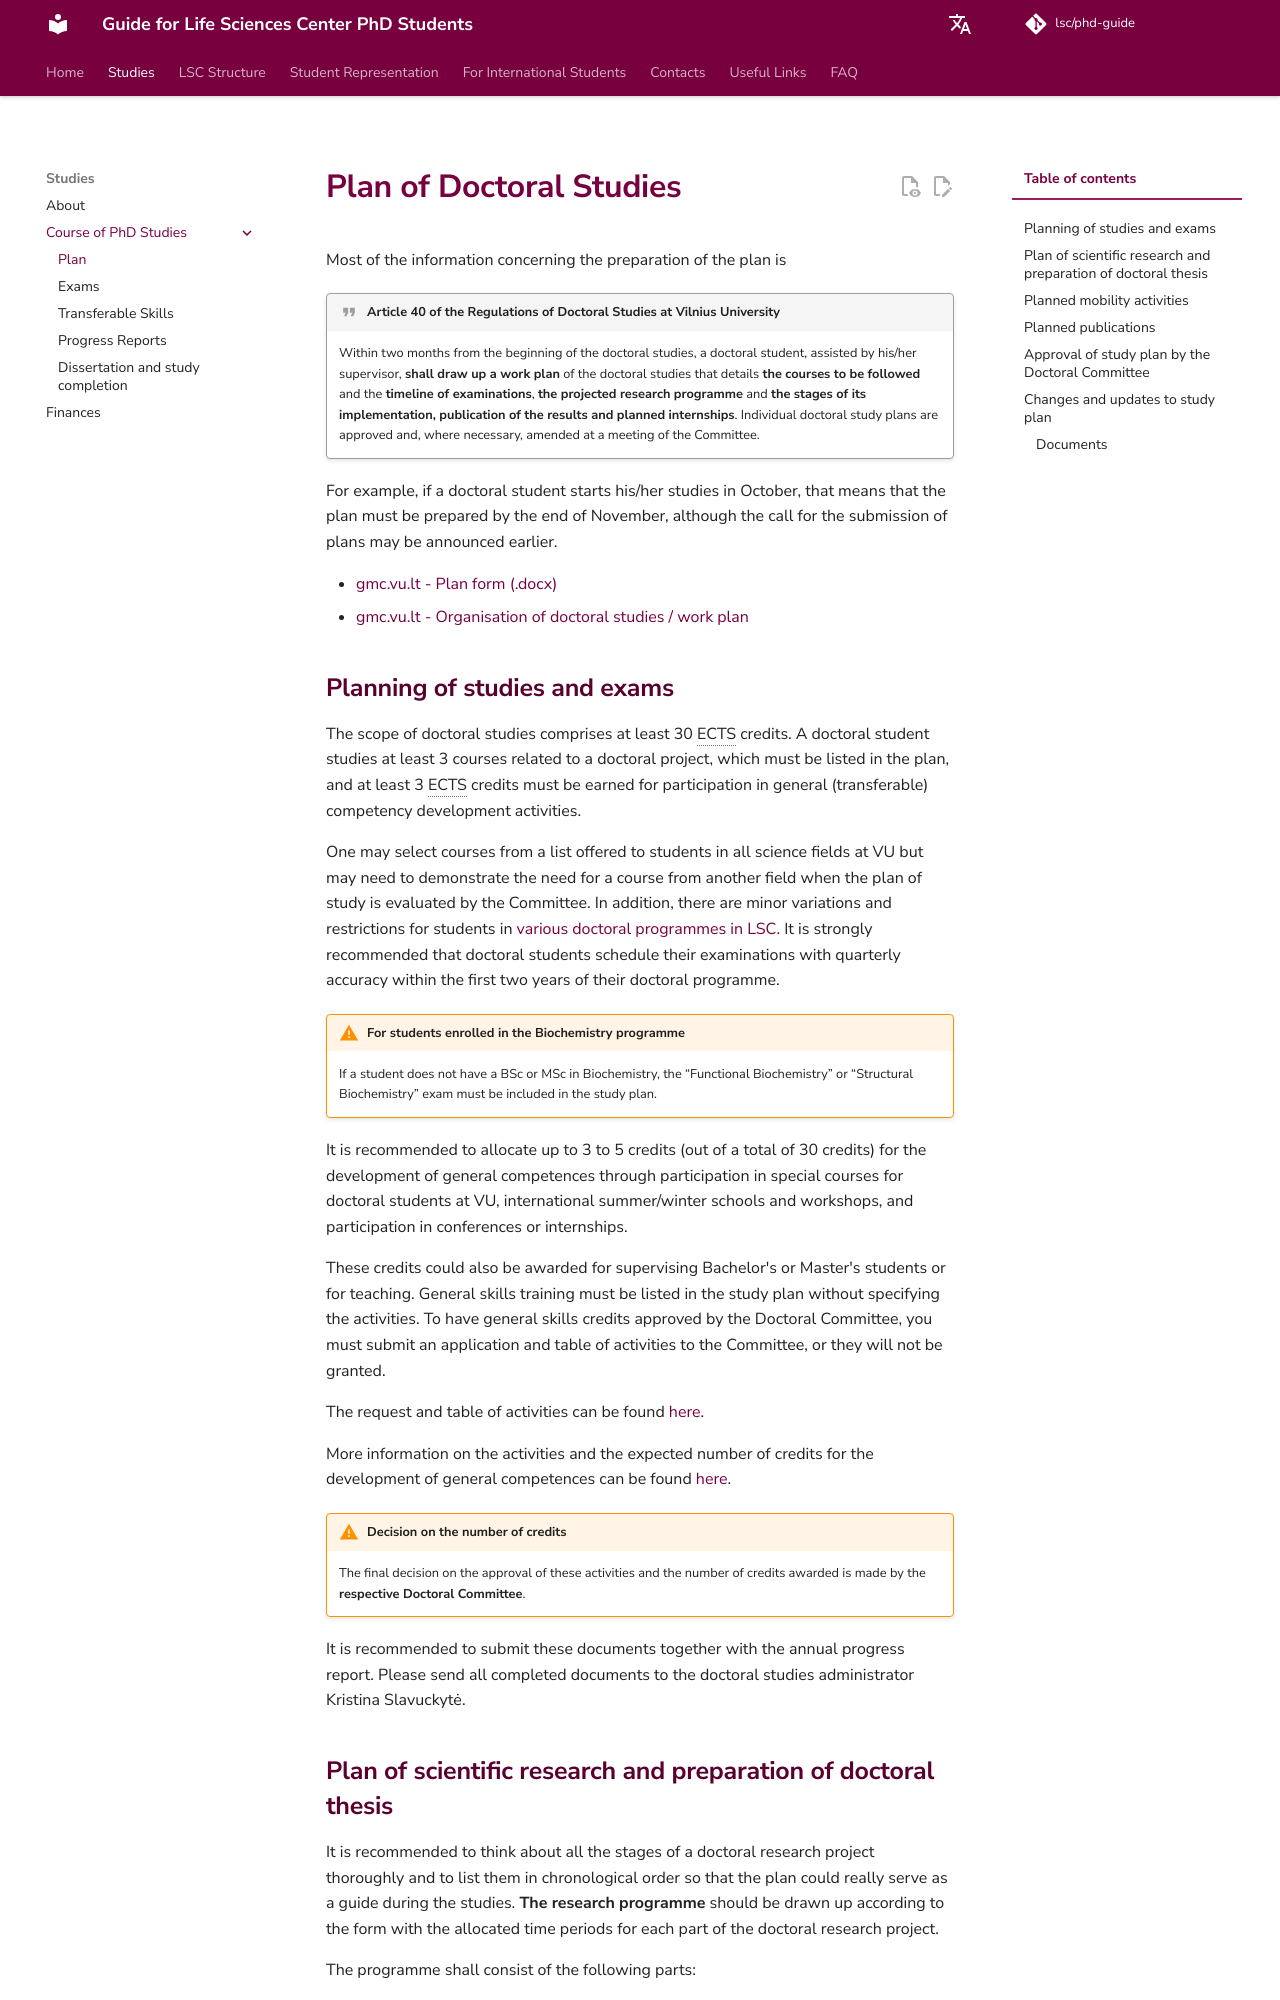

repository: justinaskav/phd-guide · page: en/studies/phd-plan/index.html · generator: mkdocs

# Plan of Doctoral Studies

Most of the information concerning the preparation of the plan is 

!!! quote "Article 40 of the Regulations of Doctoral Studies at Vilnius University"

    Within two months from the beginning of the doctoral studies, a doctoral student, assisted by his/her supervisor, **shall draw up a work plan** of the doctoral studies that details **the courses to be followed** and the **timeline of examinations**, **the projected research programme** and **the stages of its implementation, publication of the results and planned internships**. Individual doctoral study plans are approved and, where necessary, amended at a meeting of the Committee.

For example, if a doctoral student starts his/her studies in October, that means that the plan must be prepared by the end of November, although the call for the submission of plans may be announced earlier.

- [gmc.vu.lt - Plan form (.docx)](https://www.gmc.vu.lt/en/doctoral-school/phd-studies#document-forms)
- [gmc.vu.lt - Organisation of doctoral studies / work plan](https://www.gmc.vu.lt/en/doctoral-school/phd-studies#organization-of-doctoral-studies)

## Planning of studies and exams

The scope of doctoral studies comprises at least 30 ECTS credits. A doctoral student studies at
least 3 courses related to a doctoral project, which must be listed in the plan, and at least
3 ECTS credits must be earned for participation in general (transferable) competency
development activities. 

One may select courses from a list offered to students in all science
fields at VU but may need to demonstrate the need for a course from another field when the
plan of study is evaluated by the Committee. In addition, there are minor variations and
restrictions for students in [various doctoral programmes in LSC](https://www.gmc.vu.lt/en/doctoral-school/phd-studies#description-of-study-course-units). It is strongly
recommended that doctoral students schedule their examinations with quarterly accuracy
within the first two years of their doctoral programme.

!!! warning "For students enrolled in the **Biochemistry** programme"

    If a student does not have a BSc or MSc in Biochemistry, the “Functional Biochemistry” or “Structural Biochemistry” exam must be included in the study plan.

It is recommended to allocate up to 3 to 5 credits (out of a total of 30 credits) for the
development of general competences through participation in special courses for doctoral
students at VU, international summer/winter schools and workshops, and participation in
conferences or internships. 

These credits could also be awarded for supervising Bachelor's
or Master's students or for teaching. General skills training must be listed in the study plan
without specifying the activities. To have general skills credits approved by the Doctoral
Committee, you must submit an application and table of activities to the Committee, or they
will not be granted.

The request and table of activities can be found [here](https://www.gmc.vu.lt/en/doctoral-school/phd-studies#document-forms).

More information on the activities and the expected number of credits for the development of
general competences can be found [here](https://www.gmc.vu.lt/en/doctoral-school/phd-studies#general-competence-skills-development).

!!! warning "Decision on the number of credits"

    The final decision on the approval of these activities and the number of credits awarded is made by the **respective Doctoral Committee**.

It is recommended to submit these documents together with the annual progress report.
Please send all completed documents to the doctoral studies administrator Kristina
Slavuckytė.
